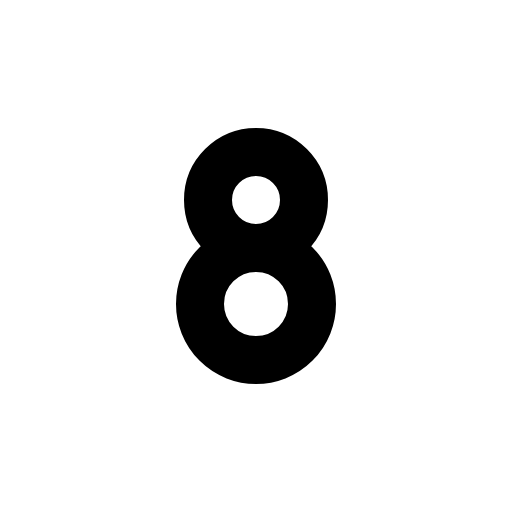
t = 0.00 s
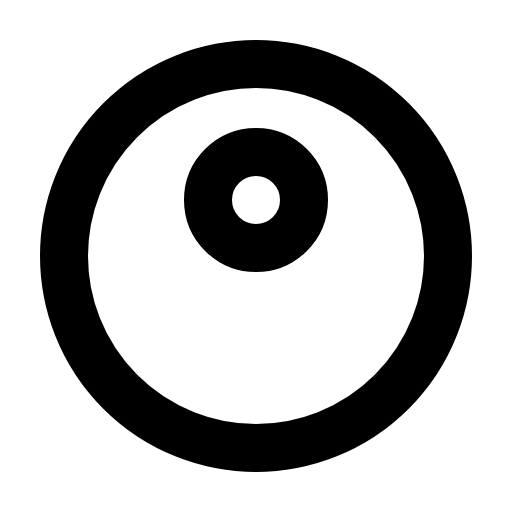
t = 0.60 s
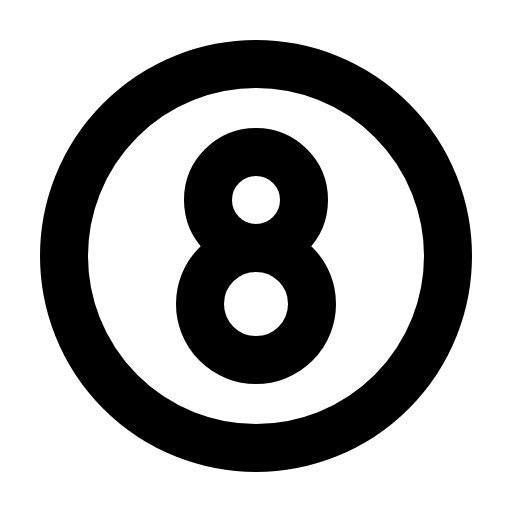
t = 0.98 s
t = 1.35 s: frame unchanged from t = 0.98 s, image omitted
t = 1.73 s: frame unchanged from t = 0.98 s, image omitted

The animated SVG that drew these frames (rendered in a browser with its animation timeline set to each time). Animation: 1 CSS @keyframes rule; one cycle of 2.10 s, repeats indefinitely.

<svg xmlns="http://www.w3.org/2000/svg" viewBox="0 0 256 256">
  <style>
    .draw-line {
      stroke-dasharray: 2000;
      stroke-dashoffset: 0;
    }
    svg:hover .draw-line {
      animation: phosphor-draw-in 1.5s ease-in-out infinite;
    }
    @keyframes phosphor-draw-in {
      0%   { stroke-dashoffset: 2000; }
      100% { stroke-dashoffset: 0; }
    }
  </style><rect width="256" height="256" fill="none"/><circle cx="128" cy="128" r="96" fill="none" stroke="currentColor" stroke-linecap="round" stroke-linejoin="round" stroke-width="24" class="draw-line" pathLength="1" style="animation-delay: 0s"/><circle cx="128" cy="100" r="24" fill="none" stroke="currentColor" stroke-linecap="round" stroke-linejoin="round" stroke-width="24" class="draw-line" pathLength="1" style="animation-delay: 0.3s"/><circle cx="128" cy="152" r="28" fill="none" stroke="currentColor" stroke-linecap="round" stroke-linejoin="round" stroke-width="24" class="draw-line" pathLength="1" style="animation-delay: 0.6s"/></svg>
